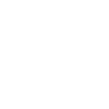
t = 0.00 s
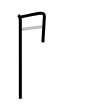
t = 2.25 s
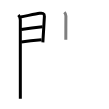
t = 4.50 s
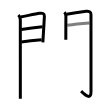
t = 6.50 s
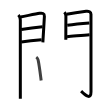
t = 8.75 s
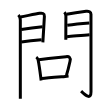
t = 11.00 s

The animated SVG that drew these frames (rendered in a browser with its animation timeline set to each time). Animation: 11 SMIL elements (animate=11); one cycle of 11.00 s.

<svg width="109px" height="109px" viewBox="0 0 px 109px" xmlns="http://www.w3.org/2000/svg" xmlns:xlink="http://www.w3.org/1999/xlink" xml:space="preserve" version="1.1"  baseProfile="full">
<path d="M18.39,15.04c1.22,1.22,1.93,3.12,1.93,4.92c0,0.89,0.01,50,0.01,70.67c0,3.77,0,6.6,0,8.01" style="fill:none;stroke:black;stroke-width:3;opacity:0">
  <animate attributeType="CSS" attributeName="opacity" from="0" to="1" begin="0s" dur="1s" repeatCount="Indefinite" fill="freeze" />
</path>
<path d="M20.52,16.91c6.35-1.16,14.8-2.87,19.12-3.56c2.64-0.42,4.88-0.16,4.75,3.02c-0.13,2.95-0.88,15.16-1.28,21.75c-0.14,2.41-0.24,4.08-0.24,4.26" style="fill:none;stroke:black;stroke-width:3;opacity:0">
  <animate attributeType="CSS" attributeName="opacity" from="0" to="1" begin="1s" dur="1s" repeatCount="Indefinite" fill="freeze" />
</path>
<path d="M21.2,29.49c6.8-1.24,14.3-2.24,21.38-2.83" style="fill:none;stroke:black;stroke-width:3;opacity:0">
  <animate attributeType="CSS" attributeName="opacity" from="0" to="1" begin="2s" dur="1s" repeatCount="Indefinite" fill="freeze" />
</path>
<path d="M21.27,42.06c8.11-1.29,13.14-1.76,20.31-2.36" style="fill:none;stroke:black;stroke-width:3;opacity:0">
  <animate attributeType="CSS" attributeName="opacity" from="0" to="1" begin="3s" dur="1s" repeatCount="Indefinite" fill="freeze" />
</path>
<path d="M64.36,12.26c1,1,1.54,2.24,1.54,3.65c0,0.68-0.06,12.96-0.08,19.84c-0.01,1.89-0.01,3.38-0.01,4.1" style="fill:none;stroke:black;stroke-width:3;opacity:0">
  <animate attributeType="CSS" attributeName="opacity" from="0" to="1" begin="4s" dur="1s" repeatCount="Indefinite" fill="freeze" />
</path>
<path d="M66.55,14.16c5.82-1.03,14.49-2.29,19.57-2.95c2.67-0.35,4.85,0.79,4.85,2.92c0,20.13,0.04,63.76,0.04,77.56c0,8.69-5.51,3.56-9.9-0.64" style="fill:none;stroke:black;stroke-width:3;opacity:0">
  <animate attributeType="CSS" attributeName="opacity" from="0" to="1" begin="5s" dur="1s" repeatCount="Indefinite" fill="freeze" />
</path>
<path d="M67.24,25.22c6.63-0.84,17.38-1.84,22.15-2.24" style="fill:none;stroke:black;stroke-width:3;opacity:0">
  <animate attributeType="CSS" attributeName="opacity" from="0" to="1" begin="6s" dur="1s" repeatCount="Indefinite" fill="freeze" />
</path>
<path d="M67.05,36.76c6.2-0.51,15.45-1.51,22.55-2.06" style="fill:none;stroke:black;stroke-width:3;opacity:0">
  <animate attributeType="CSS" attributeName="opacity" from="0" to="1" begin="7s" dur="1s" repeatCount="Indefinite" fill="freeze" />
</path>
<path d="M36.25,57.11c0.88,0.64,1.62,1.76,1.87,2.92c0.92,4.35,1.84,11.03,2.61,17.07c0.15,1.17,0.29,2.31,0.43,3.41" style="fill:none;stroke:black;stroke-width:3;opacity:0">
  <animate attributeType="CSS" attributeName="opacity" from="0" to="1" begin="8s" dur="1s" repeatCount="Indefinite" fill="freeze" />
</path>
<path d="M38.71,59.66c9.11-1.03,21.45-2.32,27.33-2.98c3.34-0.37,4.76,0.9,4.01,4.37c-0.9,4.17-1.73,8.1-3.59,14.23" style="fill:none;stroke:black;stroke-width:3;opacity:0">
  <animate attributeType="CSS" attributeName="opacity" from="0" to="1" begin="9s" dur="1s" repeatCount="Indefinite" fill="freeze" />
</path>
<path d="M42.01,78.52c4.47-0.52,15.74-1.45,23.11-2.08c1.29-0.11,2.46-0.22,3.46-0.31" style="fill:none;stroke:black;stroke-width:3;opacity:0">
  <animate attributeType="CSS" attributeName="opacity" from="0" to="1" begin="10s" dur="1s" repeatCount="Indefinite" fill="freeze" />
</path>
</svg>
